Run: headless pygame with SDL's dummy video driver; simulated clock (each Clock.tick advances the game by its frame time, no real sleeping); random seed 0; keys injected as events and as key.get_pressed() state; no mouse input.
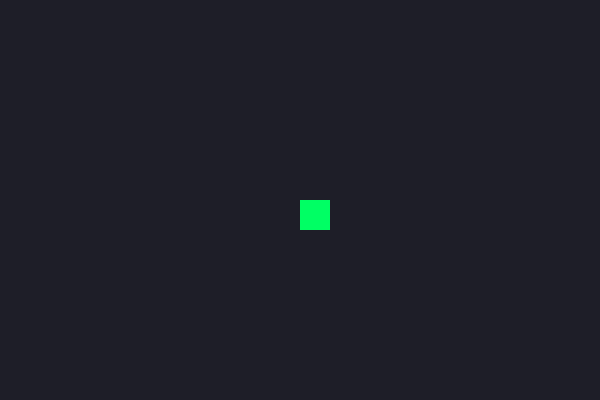
Frame 1 of 4 · flips 1–60 · no input
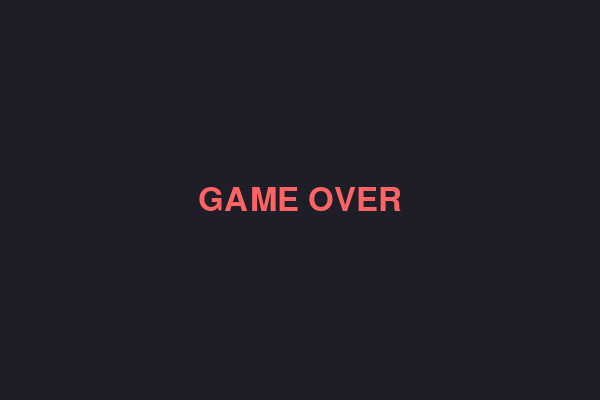
Frame 2 of 4 · flips 61–180 · tapped SPACE, RETURN · held RIGHT (→), D
Frame 3 of 4 · flips 181–300 · held DOWN (↓), S · screen unchanged from frame 2, image omitted
Frame 4 of 4 · flips 301–420 · held LEFT (←), A, UP (↑), W · screen unchanged from frame 3, image omitted

The pygame program that drew these frames:

"""
JuegoSimple: Ejemplo de patrones Command + Chain of Responsibility.
El jugador se mueve con W, A, S, D y pierde si toca una bolita roja.
Las bolas comienzan a caer solo cuando el jugador se mueve por primera vez.
"""

import pygame
import random

pygame.init()
WIDTH, HEIGHT = 600, 400
screen = pygame.display.set_mode((WIDTH, HEIGHT))
pygame.display.set_caption("Mini Juego - Command + Chain of Responsibility")
clock = pygame.time.Clock()

class Command:
    def execute(self, player):
        pass

class MoveUp(Command):
    def execute(self, player):
        player.y -= player.speed

class MoveDown(Command):
    def execute(self, player):
        player.y += player.speed

class MoveLeft(Command):
    def execute(self, player):
        player.x -= player.speed

class MoveRight(Command):
    def execute(self, player):
        player.x += player.speed


class InputHandler:
    """
    Cada manejador revisa una tecla y pasa el control si no es la suya.
    """
    def __init__(self, key, command, next_handler=None):
        self.key = key
        self.command = command
        self.next = next_handler

    def handle(self, keys, player):
        moved = False
        if keys[self.key]:
            self.command.execute(player)
            moved = True
        elif self.next:
            moved = self.next.handle(keys, player)
        return moved


class Player:
    def __init__(self):
        self.x, self.y = WIDTH // 2, HEIGHT // 2
        self.size = 30
        self.color = (0, 255, 100)
        self.speed = 5

    def draw(self):
        pygame.draw.rect(screen, self.color, (self.x, self.y, self.size, self.size))

    def get_rect(self):
        return pygame.Rect(self.x, self.y, self.size, self.size)

    def keep_inside(self):
        # Limitar movimiento dentro de los bordes
        if self.x < 0:
            self.x = 0
        if self.x + self.size > WIDTH:
            self.x = WIDTH - self.size
        if self.y < 0:
            self.y = 0
        if self.y + self.size > HEIGHT:
            self.y = HEIGHT - self.size


class Enemy:
    def __init__(self):
        self.x = random.randint(0, WIDTH)
        self.y = random.randint(-100, -10)
        self.size = random.randint(10, 20)
        self.color = (255, 0, 0)
        self.speed = random.randint(2, 5)

    def update(self):
        self.y += self.speed
        if self.y > HEIGHT:
            self.y = random.randint(-100, -10)
            self.x = random.randint(0, WIDTH)

    def draw(self):
        pygame.draw.circle(screen, self.color, (self.x, self.y), self.size)

    def get_rect(self):
        return pygame.Rect(self.x - self.size, self.y - self.size, self.size * 2, self.size * 2)


player = Player()
enemies = [Enemy() for _ in range(10)]

# Crear cadena de responsabilidades (letras)
handler_chain = InputHandler(
    pygame.K_w, MoveUp(),
    InputHandler(
        pygame.K_s, MoveDown(),
        InputHandler(
            pygame.K_a, MoveLeft(),
            InputHandler(
                pygame.K_d, MoveRight(), None
            )
        )
    )
)


running = True
game_over = False
started = False  # Control para que las bolas inicien solo tras moverse
font = pygame.font.SysFont(None, 48)

while running:
    screen.fill((30, 30, 40))
    keys = pygame.key.get_pressed()

    for event in pygame.event.get():
        if event.type == pygame.QUIT:
            running = False

    if not game_over:
        # Procesar entrada
        moved = handler_chain.handle(keys, player)
        if moved:
            started = True

        player.keep_inside()

        # Actualizar enemigos solo después del primer movimiento
        if started:
            for e in enemies:
                e.update()
                e.draw()

        # Dibujar jugador
        player.draw()

        # Verificar colisión
        if started:
            player_rect = player.get_rect()
            for e in enemies:
                if player_rect.colliderect(e.get_rect()):
                    game_over = True
                    break
    else:
        text = font.render("GAME OVER", True, (255, 100, 100))
        screen.blit(text, text.get_rect(center=screen.get_rect().center))

    pygame.display.flip()
    clock.tick(60)

pygame.quit()
